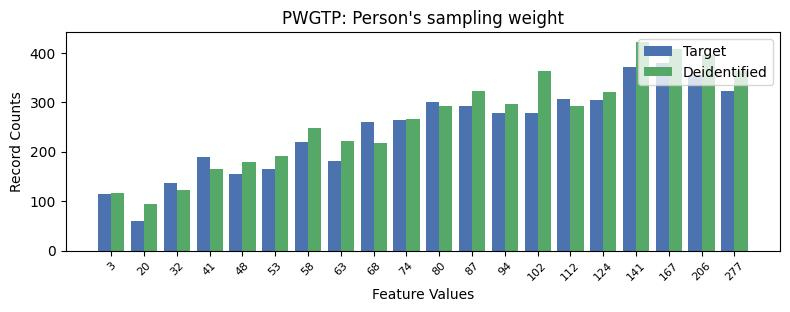

The file beside this chart, header and first rows:
, PWGTP, count_target, count_deidentified
0, 17, 380, 407
1, 16, 371, 421
2, 18, 355, 396
3, 19, 322, 363
4, 14, 307, 293
5, 15, 304, 321
6, 10, 301, 292
7, 11, 292, 323
8, 12, 278, 297
9, 13, 278, 363
10, 9, 265, 266
11, 8, 261, 217
12, 6, 219, 248
13, 3, 190, 164
14, 7, 181, 221
15, 5, 165, 192
16, 4, 154, 179
17, 2, 136, 123
18, 0, 114, 116
19, 1, 60, 95
